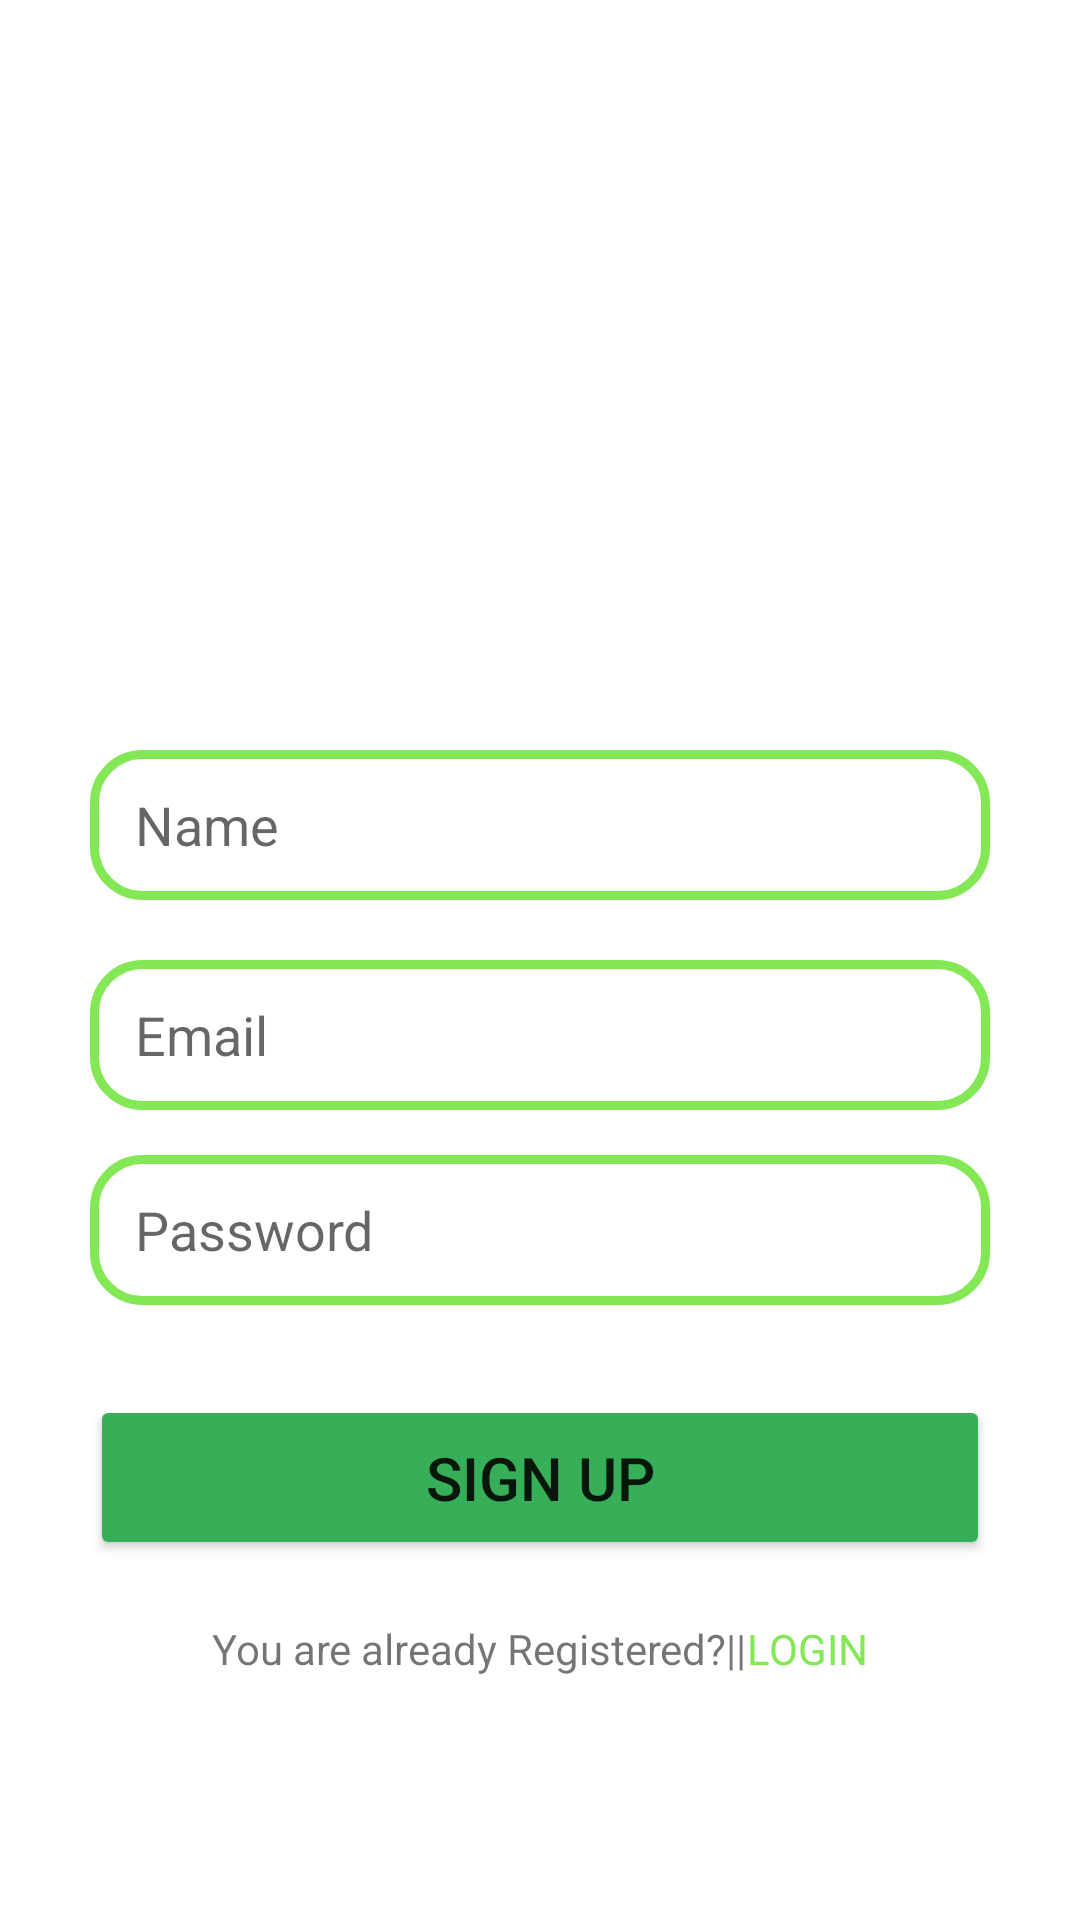

Reconstruct the res/layout file that produces this screen, plus the resources it refers to.
<!-- AndroidManifest.xml: application theme Theme.VikasChatApp -->
<!-- res/layout/activity_sign_up.xml -->
<?xml version="1.0" encoding="utf-8"?>
<androidx.constraintlayout.widget.ConstraintLayout
    xmlns:android="http://schemas.android.com/apk/res/android"
    xmlns:app="http://schemas.android.com/apk/res-auto"
    xmlns:tools="http://schemas.android.com/tools"
    android:layout_width="match_parent"
    android:layout_height="match_parent"
    android:orientation="vertical"
    tools:context=".SignUpActivity">

    <ImageView
        android:id="@+id/logo"
        android:layout_width="150dp"
        android:layout_height="150dp"
        android:layout_marginTop="70dp"
        android:src="@drawable/whatsapp"
        app:layout_constraintEnd_toEndOf="parent"
        app:layout_constraintStart_toStartOf="parent"
        app:layout_constraintTop_toTopOf="parent" />

    <EditText
        android:id="@+id/name"
        android:layout_width="match_parent"
        android:layout_height="50dp"
        android:layout_margin="30dp"
        android:background="@drawable/edt_background"
        android:hint="@string/name"
        android:inputType="text"
        android:paddingLeft="15dp"
        app:layout_constraintEnd_toEndOf="parent"
        app:layout_constraintHorizontal_bias="0.5"
        app:layout_constraintStart_toStartOf="parent"
        app:layout_constraintTop_toBottomOf="@+id/logo" />

    <EditText
        android:id="@+id/email"
        android:layout_width="match_parent"
        android:layout_height="50dp"
        android:layout_marginStart="30dp"
        android:layout_marginTop="20dp"
        android:layout_marginEnd="30dp"
        android:background="@drawable/edt_background"
        android:hint="@string/email"
        android:inputType="textEmailAddress"
        android:paddingLeft="15dp"
        app:layout_constraintEnd_toEndOf="parent"
        app:layout_constraintStart_toStartOf="parent"
        app:layout_constraintTop_toBottomOf="@+id/name" />

    <EditText
        android:id="@+id/password"
        android:layout_width="match_parent"
        android:layout_height="50dp"
        android:layout_marginStart="30dp"
        android:layout_marginTop="15dp"
        android:layout_marginEnd="30dp"
        android:background="@drawable/edt_background"
        android:hint="@string/password"
        android:paddingLeft="15dp"
        app:layout_constraintEnd_toEndOf="parent"
        app:layout_constraintHorizontal_bias="0.0"
        app:layout_constraintStart_toStartOf="parent"
        app:layout_constraintTop_toBottomOf="@+id/email"
        app:layout_constraintVertical_bias="0.0" />

    <Button
        android:id="@+id/signUp"
        android:layout_width="match_parent"
        android:layout_height="55dp"
        android:layout_marginStart="30dp"
        android:layout_marginTop="30dp"
        android:layout_marginEnd="30dp"
        android:backgroundTint="#36AF58"
        android:elevation="5dp"
        android:text="SIGN UP"
        android:textSize="20dp"
        app:cornerRadius="16dp"
        app:layout_constraintEnd_toEndOf="parent"
        app:layout_constraintHorizontal_bias="0.5"
        app:layout_constraintStart_toStartOf="parent"
        app:layout_constraintTop_toBottomOf="@+id/password" />

    <LinearLayout
        android:id="@+id/linearLayout"
        android:layout_width="match_parent"
        android:layout_height="40dp"
        android:gravity="center_horizontal"
        android:orientation="horizontal"
        android:layout_margin="20dp"
        app:layout_constraintTop_toBottomOf="@+id/signUp">
        <TextView
            android:layout_width="wrap_content"
            android:layout_height="wrap_content"
            android:text="@string/you_are_already_registered"/>
        <TextView
            android:id="@+id/loginText"
            android:layout_width="wrap_content"
            android:layout_height="wrap_content"
            android:textColor="@color/colorPrimary"
            android:text="LOGIN"/>
    </LinearLayout>


</androidx.constraintlayout.widget.ConstraintLayout>
<!-- resources referenced by this layout -->
<resources>
  <color name="colorPrimary">#84e856</color>
  <!-- drawable edt_background (drawable) -->
  <?xml version="1.0" encoding="utf-8"?>
  <shape
      xmlns:android="http://schemas.android.com/apk/res/android">
      <corners android:radius="16dp" />
      <stroke android:color="@color/colorPrimary"
          android:width="3dp"
          />
  </shape>
  <string name="email">Email</string>
  <string name="name">Name</string>
  <string name="password">Password</string>
  <string name="you_are_already_registered">You are already Registered?||</string>
  <style name="Theme.VikasChatApp" parent="Base.Theme.VikasChatApp" />
  <style name="Base.Theme.VikasChatApp" parent="Theme.MaterialComponents.DayNight.DarkActionBar">
          
          <item name="colorPrimary">#B470CD</item>
      </style>
</resources>
